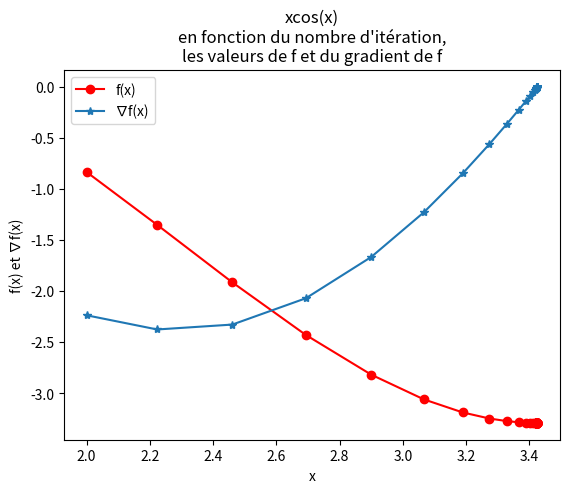
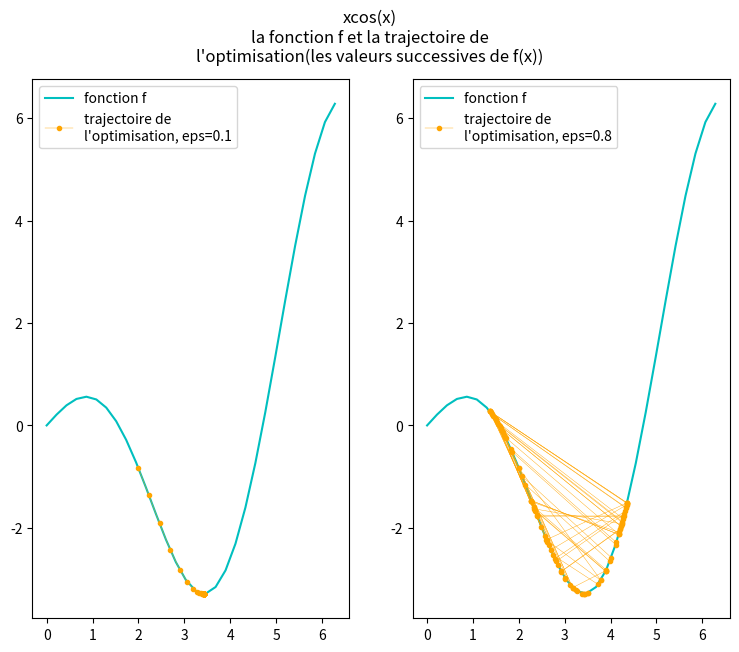
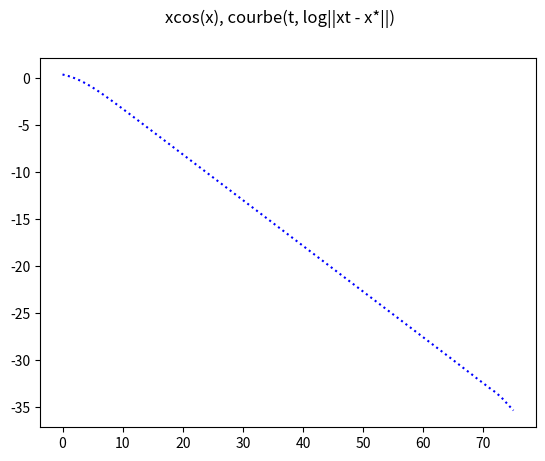
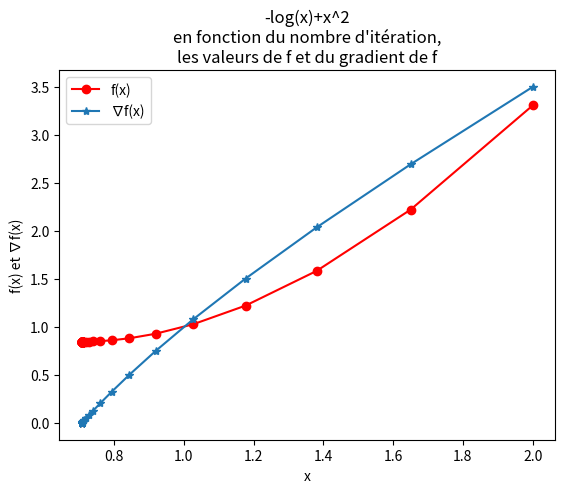
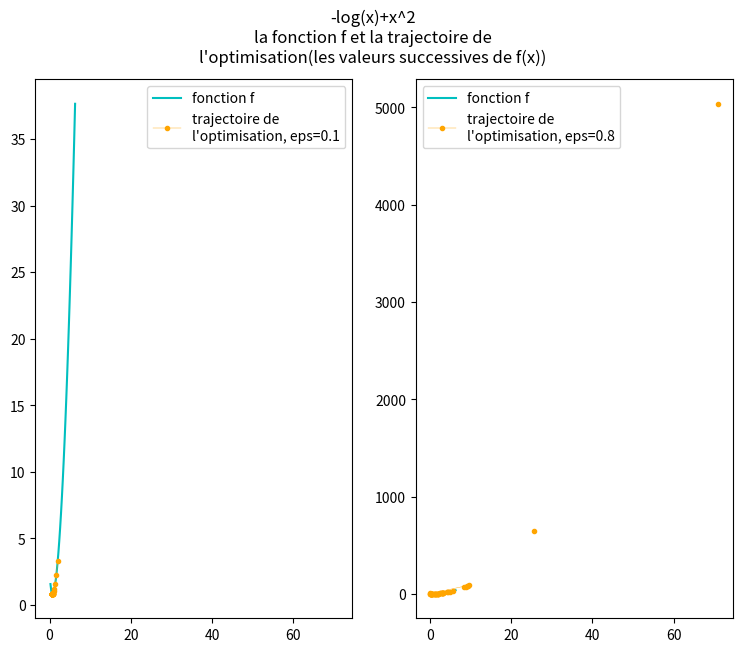

These charts were generated, in order, by the following Python code:
# -*- coding: utf-8 -*-
""" ARF - TME3, Descente de gradient

Auteurs:
* BIZZOZZERO Nicolas
* BALDE Ahmed
"""

import numpy as np
from numpy import random
import matplotlib.pyplot as plt
from matplotlib import cm
from mpl_toolkits.mplot3d import Axes3D
from math import inf


def make_grid(data=None, xmin=-5, xmax=5, ymin=-5, ymax=5, step=20):
    """ Cree une grille sous forme de matrice 2d de la liste des points
    :return: une matrice 2d contenant les points de la grille, la liste x, la
    liste y
    """
    if data is not None:
        xmax, xmin, ymax, ymin = np.max(data[:,0]), np.min(data[:,0]),\
                                 np.max(data[:,1]), np.min(data[:,1])
    x, y = np.meshgrid(np.arange(xmin, xmax, (xmax - xmin) * 1./step),
                       np.arange(ymin, ymax, (ymax - ymin) * 1./step))
    grid = np.c_[x.ravel(), y.ravel()]
    return grid, x, y


def load_usps(filename):
    with open(filename,"r") as f:
        f.readline()
        data =[ [float(x) for x in l.split()] for l in f if len(l.split())>2]
    tmp = np.array(data)
    return tmp[:,1:],tmp[:,0].astype(int)


def optimize(fonc, dfonc, xinit, eps, max_iter=100):
    """ Applique l'algorithme du gradient.
    :param: fonc, la fonction à optimiser.
    :param: dfonc, le gradient de cette fonction.
    :param: xinit, le point initial.
    :param: eps, le pas du gradient.
    :param: max_iter, le nombre d'itérations.
    :return: un triplet (x_histo, f_histo, grad_histo).
    """
    x_histo, f_histo, grad_histo = [xinit], [fonc(*xinit)], [[dfonc(*xinit)]]

    for _ in range(max_iter):
        # Calcul du gradient
        # x = x_histo[-1] - (eps * grad_histo[-1])
        x = (np.array(x_histo[-1]) - np.array([(np.array(x) * eps).tolist() for x in grad_histo[-1]])).tolist()
        # Mise à jour
        x_histo.append(x)
        f_histo.append(fonc(*x))
        grad_histo.append([dfonc(*x)])

    return np.array(x_histo), np.array(f_histo), np.array(grad_histo)


def optimize2(fonc, dfonc, xinit, eps, max_iter=100):
    """ Applique l'algorithme du gradient.
    :param: fonc, la fonction à optimiser.
    :param: dfonc, le gradient de cette fonction.
    :param: xinit, le point initial.
    :param: eps, le pas du gradient.
    :param: max_iter, le nombre d'itérations.
    :return: un triplet (x_histo, f_histo, grad_histo).
    """
    
    x_histo, f_histo, grad_histo = [xinit], [fonc(*xinit)], [dfonc(*xinit)]

    for t in range(max_iter):
        # Mise à jour de x à l'instant t
        epsDeltaFx = eps * np.array(grad_histo[-1])
        x = np.array(x_histo[-1]) - epsDeltaFx
        # Ajout x, f(x) et dfonc(x)
        x_histo.append(x)
        f_histo.append(fonc(*x))
        grad_histo.append(dfonc(*x))

    return np.array(x_histo), np.array(f_histo), np.array(grad_histo)


def _test_1(x):
    return x * np.cos(x)


def _dtest_1(x):
    return np.cos(x) - (x * np.sin(x))


def _test_2(x):
    return -np.log(x) + x**2


def _dtest_2(x):
    return (2 * x) - (1 / x)


def _test_3(x1, x2):
    return 100 * ((x2 - (x1 ** 2)) ** 2) + ((1 - x1)**2)


def _dtest_3(x1, x2):
    return (-2 * (1 - x1) - 400 * x1 * (-x1**2 + x2)), (200 * (-x1**2 + x2))


def _plot_2D_val_grad_f(title, x_histo, f_histo, grad_histo):

    fig, ax = plt.subplots()

    ax.set_title(title)
    ax.plot(x_histo, f_histo, 'ro-', label="f(x)")
    ax.plot(x_histo, grad_histo, '*-', label=u"∇f(x)")
    ax.set_xlabel("x")
    ax.set_ylabel(u"f(x) et ∇f(x)")
    ax.legend(loc=2)

    plt.show()


def _plot_2D_compare(title, fonc=_test_1, dfonc=_dtest_1, xinit1=[2], xinit2=[2],
                     eps1=0.1, eps2=0.7):

    fig, (ax1, ax2) = plt.subplots(ncols=2, sharex=True, figsize=(9,7))
    
    x_histo, f_histo, grad_histo = optimize2(fonc, dfonc, xinit1, eps1)
    
    x = np.linspace(0, 2*np.pi, 30)

    plt.suptitle(title)
    
    ax1.plot(x, fonc(x), 'c-', label="fonction f")
    ax1.plot(x_histo, fonc(x_histo), c='orange', marker='.', label="trajectoire de\nl'optimisation, eps={}".format(eps1), linewidth=0.3)
    ax1.legend()

    x_histo, f_histo, grad_histo = optimize2(fonc, dfonc, xinit2, eps2)

    ax2.plot(x, fonc(x), 'c-', label="fonction f")
    ax2.plot(x_histo[0], fonc(x_histo[0]), c='orange', marker='.', label="trajectoire de\nl'optimisation, eps={}".format(eps2), linewidth=0.3)
    ax2.legend()
    for i in range(0, x_histo.shape[0], 2):
        ax2.plot(x_histo[i:i+2], fonc(x_histo[i:i+2]), c='orange', marker='.', linewidth=0.3)
        plt.pause(0.1)
    
    plt.show()



def _plot_courbe(title, x_histo, max_iter):

    xetoile = x_histo[-1]
    logDif = [np.log(np.abs(xt - xetoile)) for xt in x_histo[:-1]]

    fig, ax = plt.subplots()
    plt.suptitle(title)
    ax.plot(range(max_iter), logDif, 'b:')
    plt.show()
    


def _plot_3D(x_histo, f_histo, grad_histo, fonc):
    
    # Grille de discretisation
    grid, xx, yy = make_grid(xmin=-1, xmax=1, ymin=-1, ymax=1)

    # Bidouiller by me
    n = int(grid.shape[0]/2)
    grid = grid[0:n]

    # Affichage 2D
    plt.contourf(xx, yy, fonc(grid).reshape(xx.shape))
    fig = plt.figure()
    
    # Construction du référentiel 3D
    ax = fig.gca(projection='3d')
    surf = ax.plot_surface(xx, yy, fonc(grid).reshape(xx.shape),
                           rstride=1, cstride=1, cmap=cm.gist_rainbow,
                           linewidth=0, antialiased=False)
    fig.colorbar(surf)
    ax.plot(x_histo[:, 0], x_histo[:, 1], f_histo.ravel(), color="black")
    plt.show()

    
def main():

    #-------------------------- Fist 1D function

    max_iter = 100
    x_histo, f_histo, grad_histo = optimize2(fonc=_test_1, dfonc=_dtest_1,
                                             xinit=[2], eps=0.1, max_iter=100)

    _plot_2D_val_grad_f("xcos(x)\nen fonction du nombre d'itération,\n"
                        "les valeurs de f et du gradient de f",
                        x_histo, f_histo, grad_histo)
    
    _plot_2D_compare(title="xcos(x)\nla fonction f et la trajectoire de\n"
                     "l'optimisation(les valeurs successives de f(x))",
                     fonc=_test_1, dfonc=_dtest_1, xinit1=[2], xinit2=[2],
                     eps1=0.1, eps2=0.8)

    _plot_courbe("xcos(x), courbe(t, log||xt - x*||)", x_histo, max_iter)
    
    #_plot_3D(x_histo, f_histo, grad_histo, _test_1)

    #-------------------------- Second 1D function

    x_histo, f_histo, grad_histo = optimize2(fonc=_test_2, dfonc=_dtest_2,
                                             xinit=[2], eps=0.1)

    _plot_2D_val_grad_f("-log(x)+x^2\nen fonction du nombre d'itération,\n"
                        "les valeurs de f et du gradient de f",
                        x_histo, f_histo, grad_histo)
    
    _plot_2D_compare(title="-log(x)+x^2\nla fonction f et la trajectoire de\n"
                     "l'optimisation(les valeurs successives de f(x))",
                     fonc=_test_2, dfonc=_dtest_2, xinit1=[2], xinit2=[2],
                     eps1=0.1, eps2=0.8)

    #_plot_3D(x_histo, f_histo, grad_histo, _test_2)
    
    #-------------------------- 2d function Rosenbrock (or banana)
        
    # x_histo, f_histo, grad_histo = optimize2(fonc=_test_3, dfonc=_dtest_3,
    #                                          xinit=[2], eps=0.1)

    # _plot_2D_val_grad_f("Rosenbrock\nen fonction du nombre d'itération,\n"
    #                     "les valeurs de f et du gradient de f",
    #                     x_histo, f_histo, grad_histo)
    
    # _plot_2D_compare(title="Rosenbrock\nla fonction f et la trajectoire de\n"
    #                  "l'optimisation(les valeurs successives de f(x))",
    #                  fonc=_test_3, dfonc=_dtest_3, xinit1=[2], xinit2=[2, 0],
    #                  eps1=0.1, eps2=0.7)

    #_plot_3D(x_histo, f_histo, grad_histo, _test_3)
    

    
if __name__ == '__main__':
    main()
